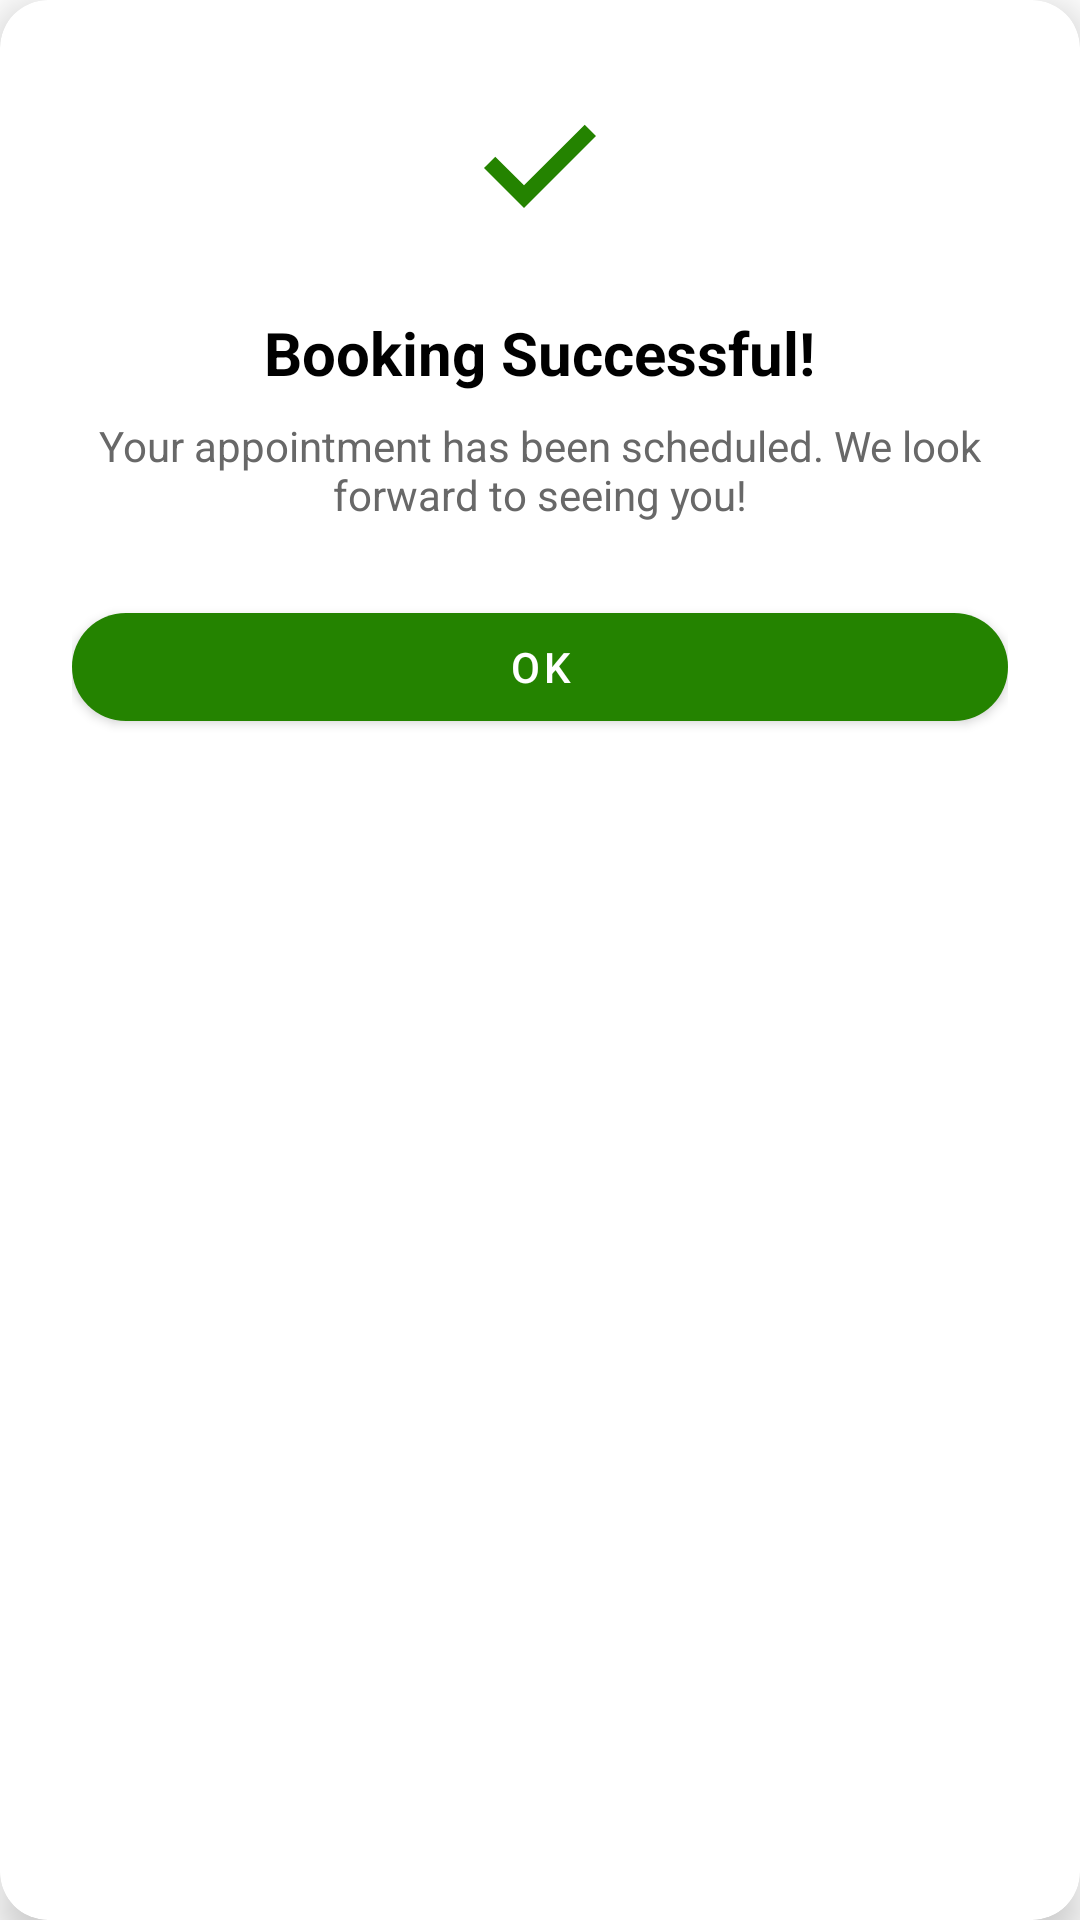

Here is an Android app screen rendered from its layout file. Give the layout XML and the strings, colors and styles it references.
<!-- AndroidManifest.xml: application theme Theme.FadeBARber -->
<!-- res/layout/dialog_booking_status.xml -->
<?xml version="1.0" encoding="utf-8"?>
<com.google.android.material.card.MaterialCardView xmlns:android="http://schemas.android.com/apk/res/android"
    xmlns:app="http://schemas.android.com/apk/res-auto"
    android:layout_width="320dp"
    android:layout_height="wrap_content"
    app:cardCornerRadius="16dp"
    app:cardElevation="8dp">

    <LinearLayout
        android:layout_width="match_parent"
        android:layout_height="wrap_content"
        android:gravity="center"
        android:orientation="vertical"
        android:padding="24dp">

        <ImageView
            android:id="@+id/iv_status_icon"
            android:layout_width="64dp"
            android:layout_height="64dp"
            android:layout_marginBottom="16dp"
            android:src="@drawable/ic_check_circle"
            app:tint="@color/primary_color" />

        <TextView
            android:id="@+id/tv_status_title"
            android:layout_width="wrap_content"
            android:layout_height="wrap_content"
            android:layout_marginBottom="8dp"
            android:text="Booking Successful!"
            android:textColor="@color/black"
            android:textSize="20sp"
            android:textStyle="bold" />

        <TextView
            android:id="@+id/tv_status_message"
            android:layout_width="wrap_content"
            android:layout_height="wrap_content"
            android:layout_marginBottom="24dp"
            android:gravity="center"
            android:text="Your appointment has been scheduled. We look forward to seeing you!"
            android:textColor="@color/grey_grey"
            android:textSize="14sp" />

        <com.google.android.material.button.MaterialButton
            android:id="@+id/btn_status_ok"
            android:layout_width="match_parent"
            android:layout_height="wrap_content"
            android:text="OK"
            android:textColor="@color/white"
            app:backgroundTint="@color/primary_color"
            app:cornerRadius="24dp" />

    </LinearLayout>
</com.google.android.material.card.MaterialCardView>
<!-- resources referenced by this layout -->
<resources>
  <color name="black">#FF000000</color>
  <color name="grey_grey">#686868</color>
  <color name="primary_color">#248300</color>
  <color name="white">#FFFFFFFF</color>
  <!-- drawable ic_check_circle (drawable) -->
  <vector xmlns:android="http://schemas.android.com/apk/res/android"
      android:width="24dp"
      android:height="24dp"
      android:viewportWidth="24"
      android:viewportHeight="24">
      <path
          android:fillColor="#000000"
          android:pathData="M10,17l-5,-5 1.41,-1.41L10,14.17l7.59,-7.59L19,8l-9,9z"/>
  </vector>
  <style name="Theme.FadeBARber" parent="Base.Theme.FadeBARber" />
  <style name="Base.Theme.FadeBARber" parent="Theme.MaterialComponents.DayNight.NoActionBar">
          
          <item name="colorPrimary">@color/primary_color</item>
          <item name="android:statusBarColor">@color/black</item>
          <item name="android:navigationBarColor">@color/black</item>
          <item name="android:windowLightStatusBar">false</item>
          <item name="android:windowLightNavigationBar">false</item>
          <item name="android:windowIsTranslucent">false</item> 
          <item name="android:windowDrawsSystemBarBackgrounds">true</item>
          <item name="android:windowLayoutInDisplayCutoutMode">never</item>
      </style>
</resources>
